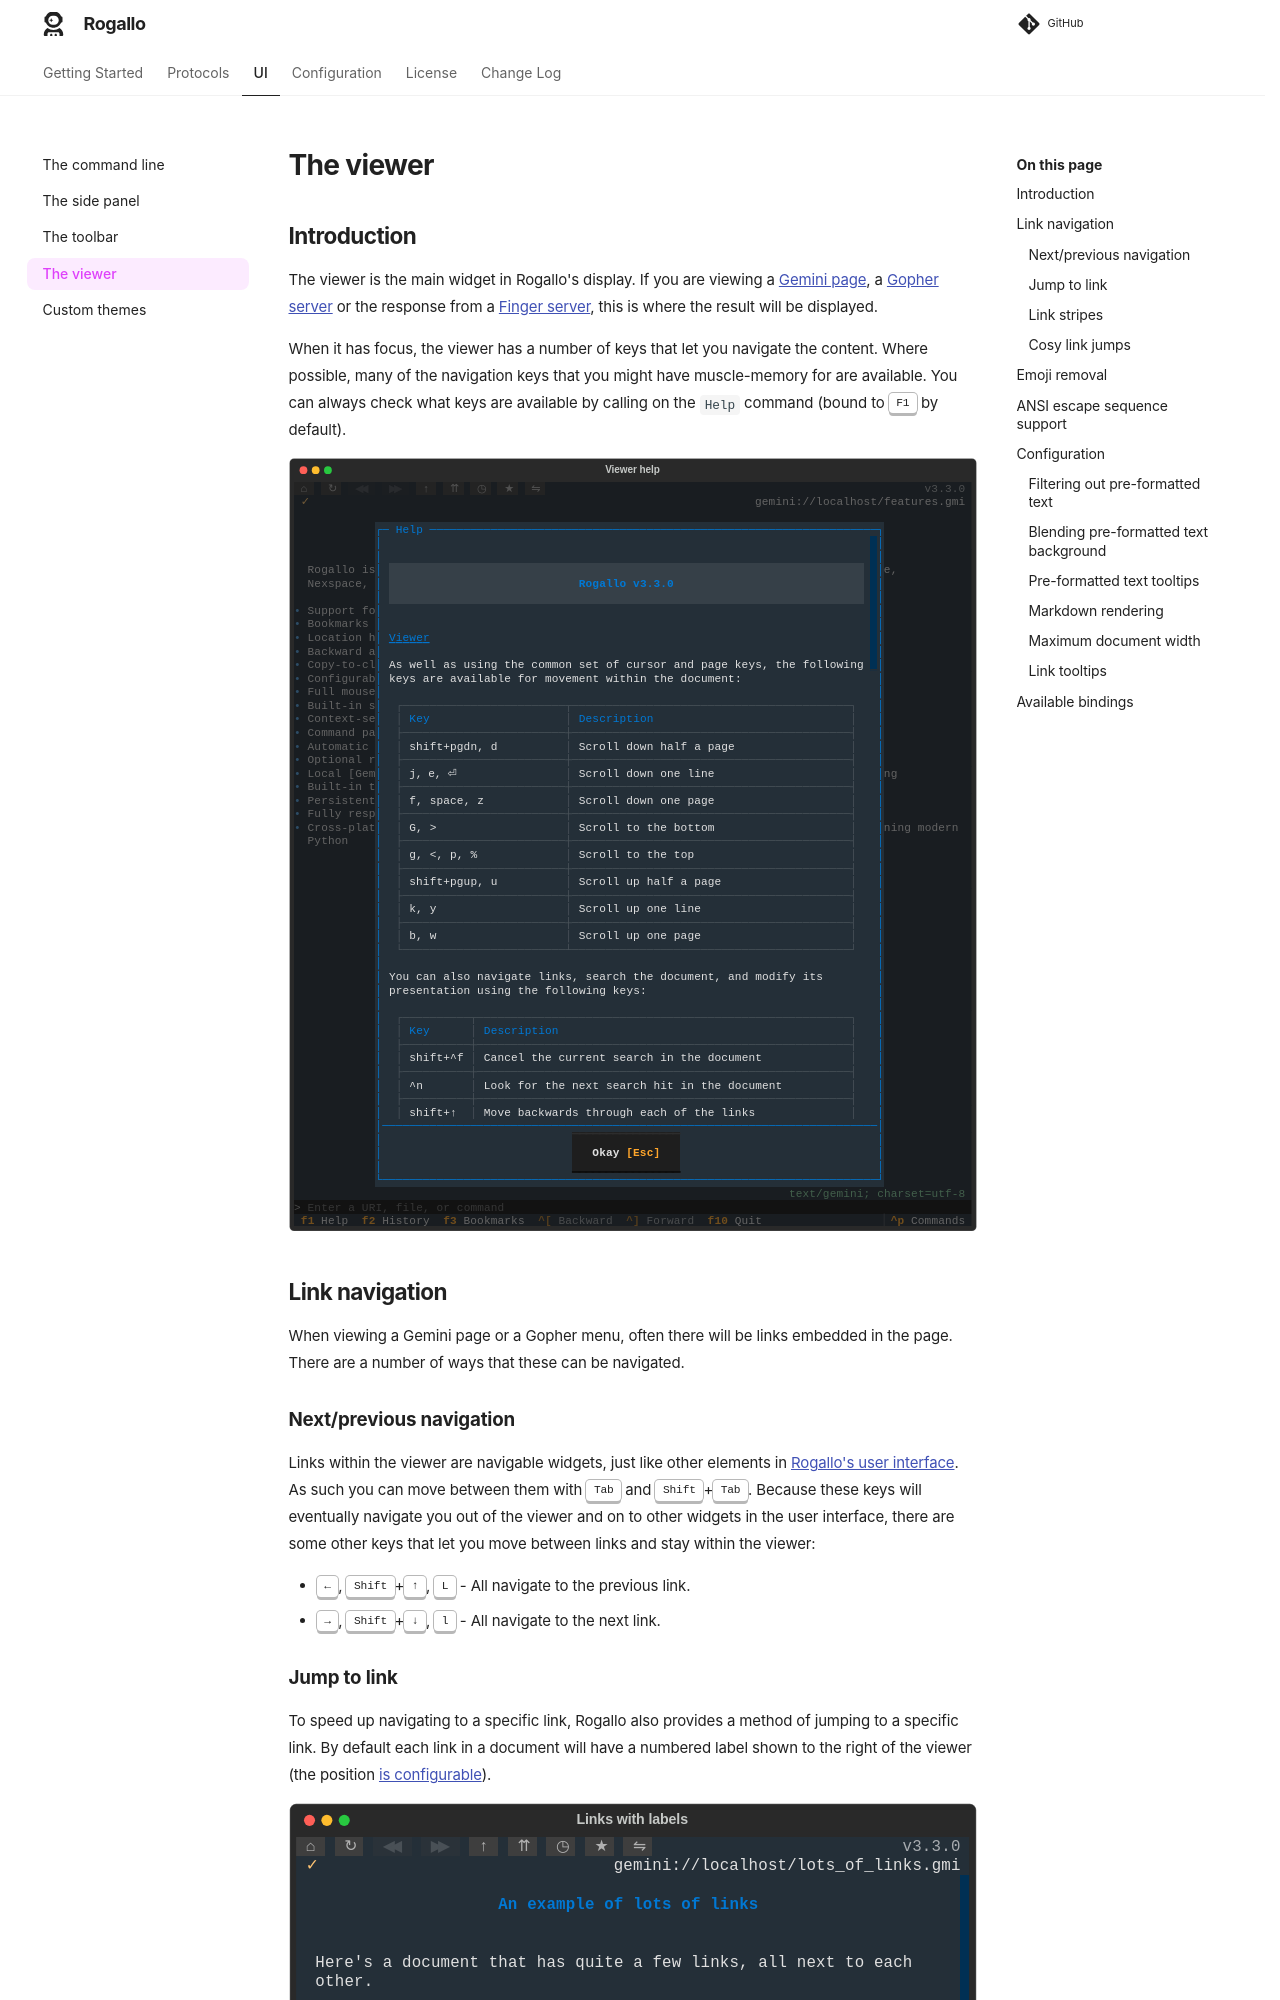

repository: davep/rogallo · page: ui/viewer/index.html · generator: mkdocs

# The viewer

## Introduction

The viewer is the main widget in Rogallo's display. If you are viewing a
[Gemini page](../protocols/gemini.md), a [Gopher server](../protocols/gopher.md) or the response
from a [Finger server](../protocols/finger.md), this is where the result will be
displayed.

When it has focus, the viewer has a number of keys that let you navigate the
content. Where possible, many of the navigation keys that you might have
muscle-memory for are available. You can always check what keys are
available by calling on the `Help` command (bound to <kbd>F1</kbd> by
default).

```{.textual path="docs/screenshots/main_screenshot.py" title="Viewer help" lines=55 columns=100 press="f1"}
```

## Link navigation

When viewing a Gemini page or a Gopher menu, often there will be links
embedded in the page. There are a number of ways that these can be
navigated.
